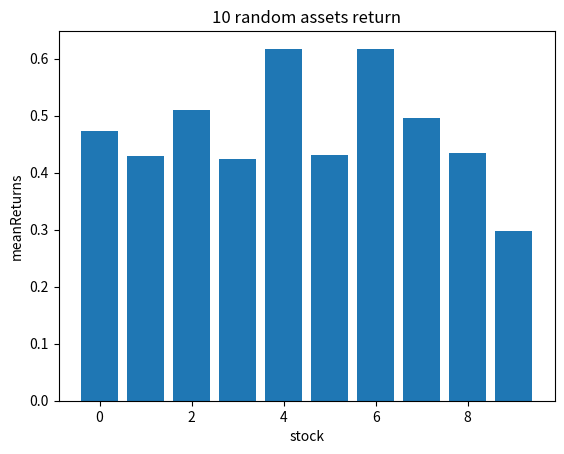

This chart was generated by the following Python code:
import numpy as np 
import matplotlib.pyplot as plt

N=10
C=20
assets = np.zeros((N,C));
returns = np.zeros((N,C));

R_1= np.random.normal(1.01,0.03,C)
returns[0]=R_1
assets[0]=np.cumprod(R_1)

for i in range(1,N):
	R_i = R_1 + np.random.normal(0.001,0.02,C)
	returns[i] = R_i
	assets[i] = np.cumprod(R_i)

mean_returns=[(np.mean(R)-1)*C for R in returns]
retur_volatilities = [np.std(R) for R in returns] 

for R in returns:
	print(R)
	print('-------------------------')

plt.bar(np.arange(len(mean_returns)),mean_returns)
plt.xlabel('stock')
plt.ylabel('meanReturns')
plt.title('{0} random assets return'.format(N))
plt.show()

print("ok")


